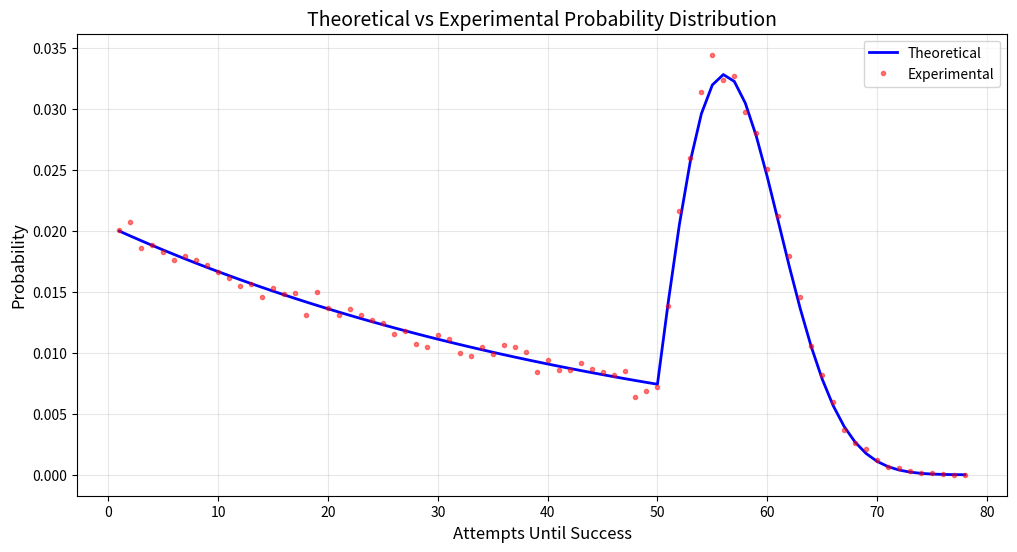

Recreate this plot in Python.
import random
import matplotlib.pyplot as plt
import numpy as np

def theoretical_probability(k):
    if k <= 50:
        return 0.98 ** (k-1) * 0.02
    else:
        n = k - 49
        prob = 0.98 ** 50
        for m in range(1, n):
            prob *= (1 - 0.02 * m)
        prob *= (0.02 * n)
        return prob

def experimental_probability(num_samples=100000):
    basic = 0
    attempt_count = 0
    results = []
    
    while len(results) < num_samples:
        basic += 1
        attempt_count += 1
        
        if basic <= 50:
            prob = 0.02
        else:
            prob = (basic - 49) * 0.02
        
        if random.random() < prob:
            results.append(attempt_count)
            basic = 0
            attempt_count = 0
    
    return results

results = experimental_probability(50000)
max_k = min(max(results), 80)

theoretical = [theoretical_probability(k) for k in range(1, max_k+1)]
experimental_counts = [results.count(k) / len(results) for k in range(1, max_k+1)]

plt.figure(figsize=(12, 6))
plt.plot(range(1, max_k+1), theoretical, 'b-', label='Theoretical', linewidth=2)
plt.plot(range(1, max_k+1), experimental_counts, 'ro', label='Experimental', markersize=3, alpha=0.5)
plt.xlabel('Attempts Until Success', fontsize=12)
plt.ylabel('Probability', fontsize=12)
plt.title('Theoretical vs Experimental Probability Distribution', fontsize=14)
plt.legend()
plt.grid(alpha=0.3)
plt.show()
